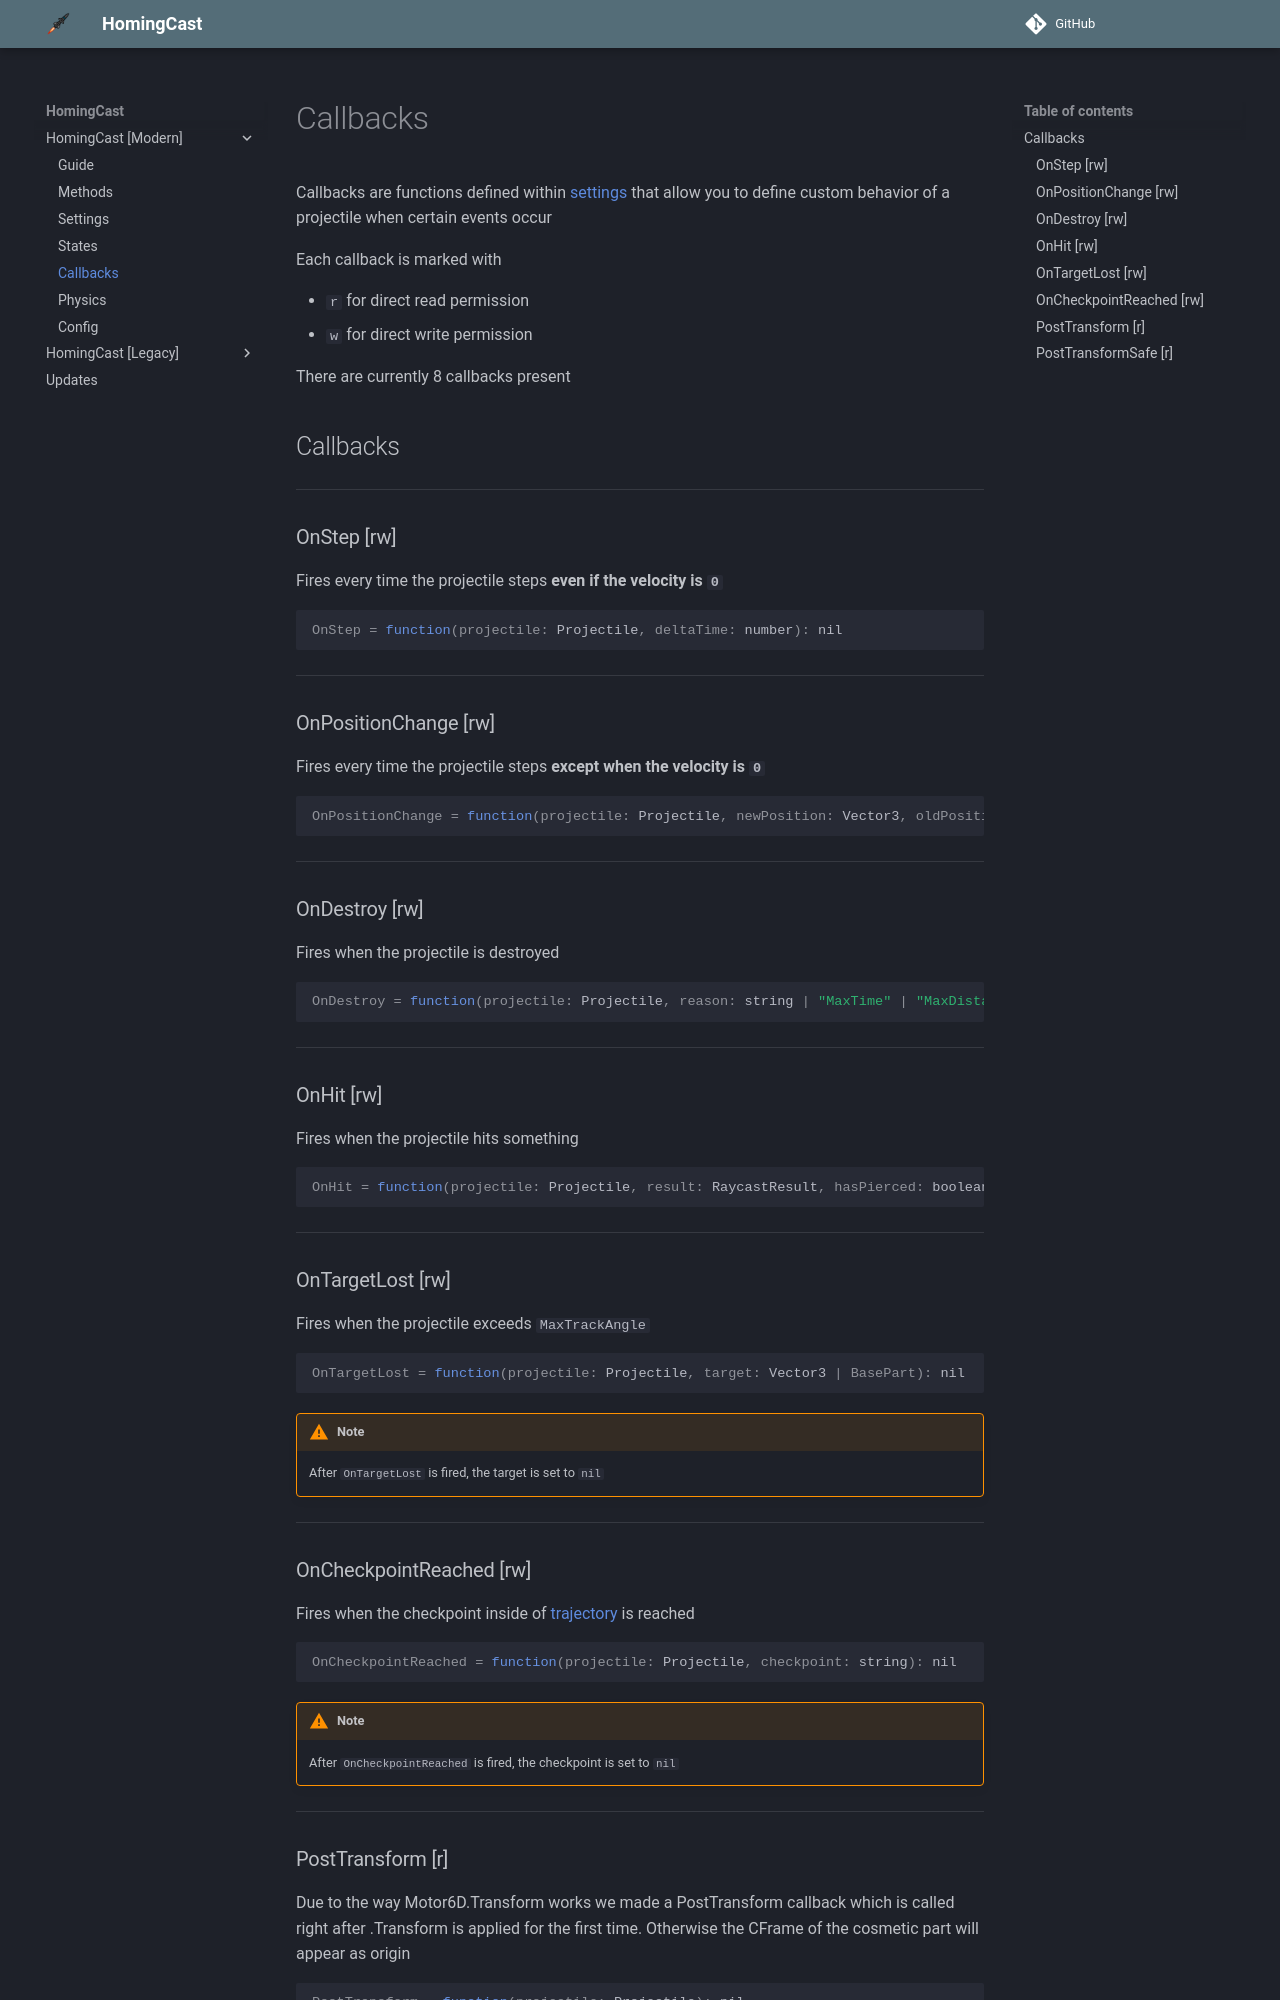

repository: Lolekic/HomingCast-API · page: NEW/Callbacks/index.html · generator: mkdocs

# Callbacks

Callbacks are functions defined within [settings](Settings.md) that allow you to define custom behavior of a projectile when certain events occur

Each callback is marked with

- `r` for direct read permission
- `w` for direct write permission

There are currently 8 callbacks present

## Callbacks

---
### OnStep [rw]

Fires every time the projectile steps **even if the velocity is `0`**

```lua
OnStep = function(projectile: Projectile, deltaTime: number): nil
```

---
### OnPositionChange [rw]

Fires every time the projectile steps **except when the velocity is `0`**

```lua
OnPositionChange = function(projectile: Projectile, newPosition: Vector3, oldPosition: Vector3): nil
```

---
### OnDestroy [rw]

Fires when the projectile is destroyed

```lua
OnDestroy = function(projectile: Projectile, reason: string | "MaxTime" | "MaxDistance" | "Hit"): nil
```

---
### OnHit [rw]

Fires when the projectile hits something

```lua
OnHit = function(projectile: Projectile, result: RaycastResult, hasPierced: boolean): nil
```

---
### OnTargetLost [rw]

Fires when the projectile exceeds `MaxTrackAngle`

```lua
OnTargetLost = function(projectile: Projectile, target: Vector3 | BasePart): nil
```

!!! warning "Note"
    After `OnTargetLost` is fired, the target is set to `nil`

---
### OnCheckpointReached [rw]

Fires when the checkpoint inside of [trajectory](CustomTrajectories.md) is reached

```lua
OnCheckpointReached = function(projectile: Projectile, checkpoint: string): nil
```

!!! warning "Note"
    After `OnCheckpointReached` is fired, the checkpoint is set to `nil`

---
